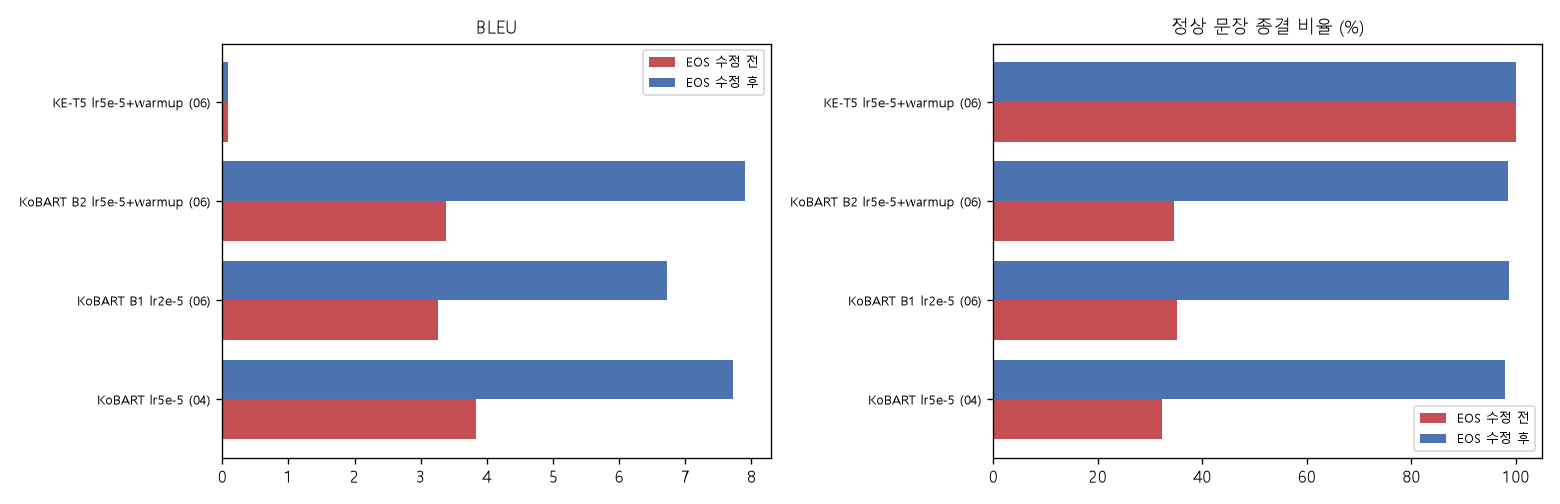

Source data for this figure (header and first rows):
model, BLEU(전), BLEU(후), ROUGE-L(전), ROUGE-L(후), 평균길이(전), 평균길이(후), 정상종결%(전), 정상종결%(후)
KoBART lr5e-5 (04), 3.83, 7.72, 17.54, 24.9, 12.32, 6.28, 32.3, 98.0
KoBART B1 lr2e-5 (06), 3.26, 6.72, 17.38, 24.18, 12.23, 6.21, 35.1, 98.6
KoBART B2 lr5e-5+warmup (06), 3.38, 7.9, 17.3, 25.14, 12.31, 6.22, 34.6, 98.4
KE-T5 lr5e-5+warmup (06), 0.09, 0.09, 19.47, 19.47, 4.0, 4.0, 100.0, 100.0
[대조군] baseline-114ep (04), 4.87, 4.87, 22.99, 22.99, 5.18, 5.18, 99.6, 99.6
